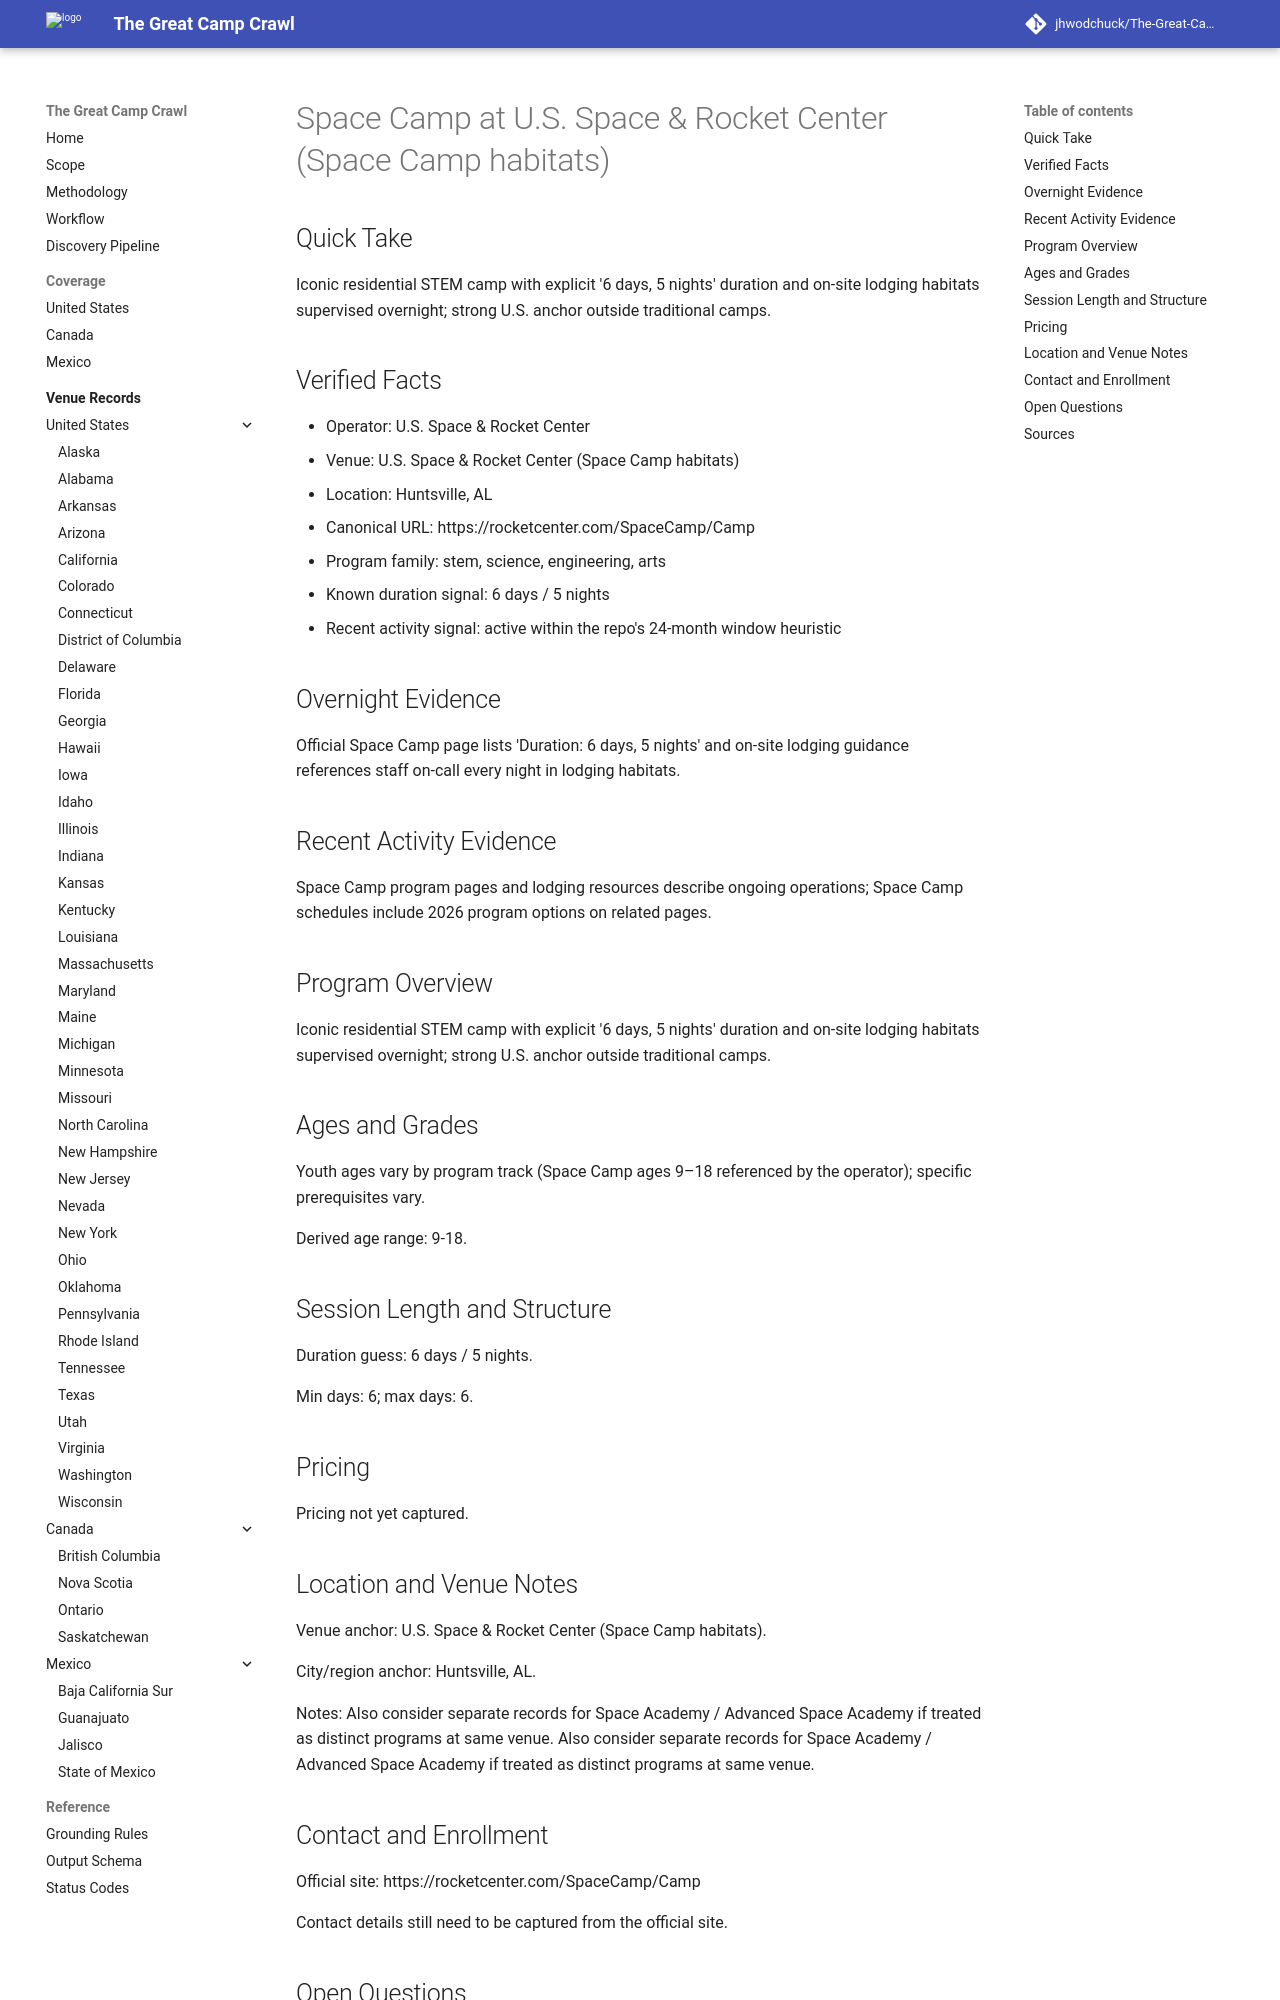

repository: jhwodchuck/The-Great-Camp-Crawl · page: camps/us/al/space-camp--us-al-huntsville-u-s-space-rocket-center-space-camp-habitats--us-al-huntsville-space-camp-us-space-and-rocket-center/index.html · generator: mkdocs

---
record_id: us-al-huntsville-space-camp-us-space-and-rocket-center
camp_id: space-camp
venue_id: us-al-huntsville-u-s-space-rocket-center-space-camp-habitats
name: Space Camp
display_name: Space Camp at U.S. Space & Rocket Center (Space Camp habitats)
country: US
country_name: United States
region: AL
region_name: Alabama
city: Huntsville
venue_name: U.S. Space & Rocket Center (Space Camp habitats)
program_family:
- stem
- science
- engineering
- arts
camp_types:
- overnight
- residential
priority_flags:
  college_precollege: false
  one_week_plus: false
languages_found:
- en
source_language_primary: en
activity_status: active_recent
activity_evidence_window_months: 24
duration:
  min_days: 6
  max_days: 6
pricing:
  currency: USD
  amount_min: null
  amount_max: null
  boarding_included: null
ages:
  min: 9
  max: 18
grades:
  min: null
  max: null
operator:
  name: U.S. Space & Rocket Center
  type: camp-operator
website:
  canonical_url: https://rocketcenter.com/SpaceCamp/Camp
  admissions_url: null
  session_dates_url: https://rocketcenter.com/SpaceCamp/Camp
  pricing_url: null
contact:
  email: null
  phone: null
location:
  address: null
  postal_code: null
  latitude: null
  longitude: null
verification:
  overnight_confirmed: true
  active_past_2_years_confirmed: true
  confidence: medium
  last_verified: '2026-04-13'
evidence:
  overnight_source_url: https://rocketcenter.com/SpaceCamp/Camp
  recent_activity_source_url: https://rocketcenter.com/SpaceCamp/Camp
  duration_source_url: https://rocketcenter.com/SpaceCamp/Camp
  pricing_source_url: null
tags:
- us
- al
- huntsville
- stem
- science
- engineering
- arts
- overnight
- residential
draft_status: draft
---

# Space Camp at U.S. Space & Rocket Center (Space Camp habitats)

## Quick Take
Iconic residential STEM camp with explicit '6 days, 5 nights' duration and on-site lodging habitats supervised overnight; strong U.S. anchor outside traditional camps.

## Verified Facts
- Operator: U.S. Space & Rocket Center
- Venue: U.S. Space & Rocket Center (Space Camp habitats)
- Location: Huntsville, AL
- Canonical URL: https://rocketcenter.com/SpaceCamp/Camp
- Program family: stem, science, engineering, arts
- Known duration signal: 6 days / 5 nights
- Recent activity signal: active within the repo's 24-month window heuristic

## Overnight Evidence
Official Space Camp page lists 'Duration: 6 days, 5 nights' and on-site lodging guidance references staff on-call every night in lodging habitats.

## Recent Activity Evidence
Space Camp program pages and lodging resources describe ongoing operations; Space Camp schedules include 2026 program options on related pages.

## Program Overview
Iconic residential STEM camp with explicit '6 days, 5 nights' duration and on-site lodging habitats supervised overnight; strong U.S. anchor outside traditional camps.

## Ages and Grades
Youth ages vary by program track (Space Camp ages 9–18 referenced by the operator); specific prerequisites vary.

Derived age range: 9-18.

## Session Length and Structure
Duration guess: 6 days / 5 nights.

Min days: 6; max days: 6.

## Pricing
Pricing not yet captured.
